Run: headless pygame with SDL's dummy video driver; simulated clock (each Clock.tick advances the game by its frame time, no real sleeping); random seed 0; keys injected as events and as key.get_pressed() state; mouse plan: one left click at the window centre at the start of phase 2, then a move to the lower-right quarter at the start of phase 3.
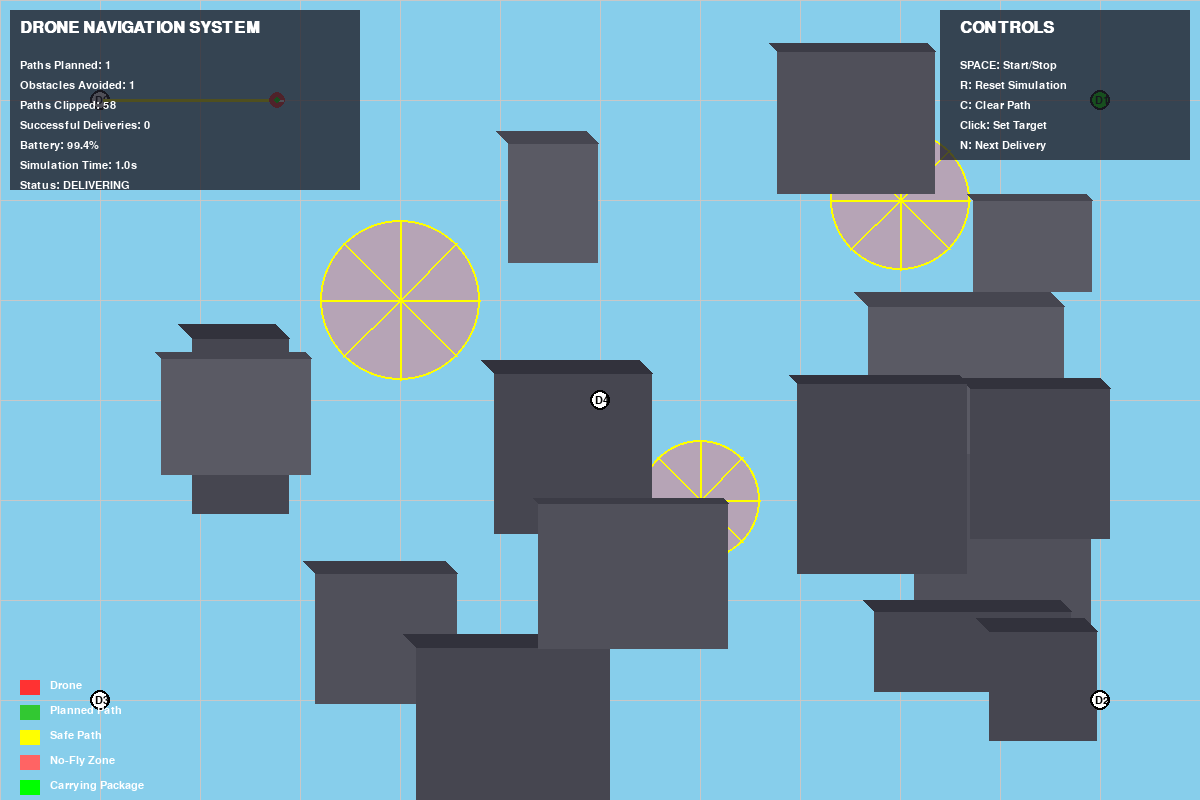
Frame 1 of 4 · flips 1–60 · no input
Frame 2 of 4 · flips 61–180 · clicked the window centre · tapped SPACE, RETURN · held RIGHT (→), D · screen unchanged from frame 1, image omitted
Frame 3 of 4 · flips 181–300 · moved the mouse to the lower-right quarter · held DOWN (↓), S · screen unchanged from frame 2, image omitted
Frame 4 of 4 · flips 301–420 · held LEFT (←), A, UP (↑), W · screen unchanged from frame 3, image omitted

The pygame program that drew these frames:

import pygame
import sys
import math
import random
from typing import List, Tuple
from dataclasses import dataclass

# Initialize Pygame
pygame.init()

# Display constants
WIDTH, HEIGHT = 1200, 800
GRID_SIZE = 100

# Professional color scheme
SKY_BLUE = (135, 206, 235)
BUILDING_COLORS = [(70, 70, 80), (80, 80, 90), (90, 90, 100)]
DRONE_COLOR = (255, 50, 50)
PATH_COLOR = (50, 200, 50)
CLIPPED_PATH_COLOR = (255, 255, 0)
NO_FLY_ZONE_COLOR = (255, 100, 100, 100)
GRID_COLOR = (200, 200, 200, 50)
TEXT_COLOR = (255, 255, 255)
UI_BACKGROUND = (30, 30, 40, 200)

@dataclass
class NavigationMetrics:
    paths_planned: int = 0
    obstacles_avoided: int = 0
    paths_clipped: int = 0
    total_processing_time: float = 0.0
    successful_deliveries: int = 0

class Building:
    """Represents a building obstacle"""
    def __init__(self, x: int, y: int, width: int, height: int):
        self.rect = pygame.Rect(x, y, width, height)
        self.color = random.choice(BUILDING_COLORS)
        self.height = random.randint(5, 15)  # Visual height effect
    
    def draw(self, surface):
        # Draw building base
        pygame.draw.rect(surface, self.color, self.rect)
        
        # Draw building top (3D effect)
        top_points = [
            (self.rect.left, self.rect.top),
            (self.rect.right, self.rect.top),
            (self.rect.right - self.height, self.rect.top - self.height),
            (self.rect.left - self.height, self.rect.top - self.height)
        ]
        pygame.draw.polygon(surface, (self.color[0]-20, self.color[1]-20, self.color[2]-20), top_points)

class NoFlyZone:
    """Represents restricted airspace"""
    def __init__(self, center_x: int, center_y: int, radius: int):
        self.center = (center_x, center_y)
        self.radius = radius
        self.color = NO_FLY_ZONE_COLOR
    
    def contains_point(self, x: float, y: float) -> bool:
        distance = math.sqrt((x - self.center[0])**2 + (y - self.center[1])**2)
        return distance <= self.radius
    
    def draw(self, surface):
        # Draw semi-transparent circle
        s = pygame.Surface((self.radius * 2, self.radius * 2), pygame.SRCALPHA)
        pygame.draw.circle(s, self.color, (self.radius, self.radius), self.radius)
        surface.blit(s, (self.center[0] - self.radius, self.center[1] - self.radius))
        
        # Draw warning pattern
        pygame.draw.circle(surface, (255, 255, 0), self.center, self.radius, 2)
        for angle in range(0, 360, 45):
            end_x = self.center[0] + self.radius * math.cos(math.radians(angle))
            end_y = self.center[1] + self.radius * math.sin(math.radians(angle))
            pygame.draw.line(surface, (255, 255, 0), self.center, (end_x, end_y), 2)

class Drone:
    """Autonomous drone with path planning"""
    def __init__(self, start_pos: Tuple[int, int]):
        self.x, self.y = start_pos
        self.target_x, self.target_y = start_pos
        self.speed = 3
        self.size = 8
        self.path = []
        self.clipped_path = []
        self.is_moving = False
        self.battery = 100
        self.carrying_package = True
    
    def set_target(self, target_x: int, target_y: int):
        self.target_x, self.target_y = target_x, target_y
        self.is_moving = True
    
    def update(self):
        if not self.is_moving:
            return
        
        # Calculate direction to target
        dx = self.target_x - self.x
        dy = self.target_y - self.y
        distance = math.sqrt(dx**2 + dy**2)
        
        if distance > self.speed:
            # Normalize and move
            self.x += (dx / distance) * self.speed
            self.y += (dy / distance) * self.speed
            
            # Add to path
            self.path.append((self.x, self.y))
            if len(self.path) > 100:  # Limit path length
                self.path.pop(0)
            
            # Consume battery
            self.battery -= 0.01
        else:
            # Reached target
            self.x, self.y = self.target_x, self.target_y
            self.is_moving = False
            if self.carrying_package:
                self.carrying_package = False
    
    def clip_path_to_obstacles(self, buildings: List[Building], no_fly_zones: List[NoFlyZone]):
        """Clip path to avoid obstacles using geometric clipping"""
        if len(self.path) < 2:
            return
        
        self.clipped_path = []
        safe_path = []
        
        for point in self.path:
            x, y = point
            
            # Check if point is in any obstacle
            in_obstacle = False
            for building in buildings:
                if building.rect.collidepoint(x, y):
                    in_obstacle = True
                    break
            
            for zone in no_fly_zones:
                if zone.contains_point(x, y):
                    in_obstacle = True
                    break
            
            if not in_obstacle:
                safe_path.append((x, y))
            else:
                if safe_path:
                    self.clipped_path.extend(safe_path)
                    safe_path = []
        
        # Add remaining safe path
        if safe_path:
            self.clipped_path.extend(safe_path)
    
    def draw(self, surface):
        # Draw flight path
        if len(self.path) > 1:
            pygame.draw.lines(surface, PATH_COLOR, False, self.path, 2)
        
        # Draw clipped safe path
        if len(self.clipped_path) > 1:
            pygame.draw.lines(surface, CLIPPED_PATH_COLOR, False, self.clipped_path, 3)
        
        # Draw drone
        pygame.draw.circle(surface, DRONE_COLOR, (int(self.x), int(self.y)), self.size)
        
        # Draw drone direction indicator
        if len(self.path) > 1:
            end_x = self.x + (self.path[-1][0] - self.path[-2][0]) * 2
            end_y = self.y + (self.path[-1][1] - self.path[-2][1]) * 2
            pygame.draw.line(surface, (255, 255, 255), (self.x, self.y), (end_x, end_y), 2)
        
        # Draw status indicator
        status_color = (0, 255, 0) if self.carrying_package else (255, 255, 0)
        pygame.draw.circle(surface, status_color, (int(self.x), int(self.y)), 3)

class UrbanEnvironment:
    """Main simulation environment"""
    def __init__(self):
        self.screen = pygame.display.set_mode((WIDTH, HEIGHT))
        pygame.display.set_caption("Autonomous Drone Path Planning with Obstacle Avoidance")
        self.clock = pygame.time.Clock()
        self.font = pygame.font.SysFont('Arial', 16)
        self.title_font = pygame.font.SysFont('Arial', 24, bold=True)
        
        # Create city environment
        self.buildings = self._generate_buildings()
        self.no_fly_zones = self._generate_no_fly_zones()
        self.delivery_points = self._generate_delivery_points()
        
        # Initialize drone
        self.drone = Drone((100, 100))
        self.metrics = NavigationMetrics()
        
        # Simulation state
        self.current_delivery = 0
        self.simulation_time = 0
        self.is_paused = False
    
    def _generate_buildings(self) -> List[Building]:
        """Generate random building layout"""
        buildings = []
        for _ in range(15):
            x = random.randint(50, WIDTH - 150)
            y = random.randint(50, HEIGHT - 150)
            width = random.randint(80, 200)
            height = random.randint(80, 200)
            buildings.append(Building(x, y, width, height))
        return buildings
    
    def _generate_no_fly_zones(self) -> List[NoFlyZone]:
        """Generate restricted airspace zones"""
        return [
            NoFlyZone(400, 300, 80),
            NoFlyZone(700, 500, 60),
            NoFlyZone(900, 200, 70)
        ]
    
    def _generate_delivery_points(self) -> List[Tuple[int, int]]:
        """Generate delivery locations"""
        return [
            (100, 100),  # Start depot
            (1100, 100),  # North delivery
            (1100, 700),  # South-East delivery
            (100, 700),   # South-West delivery
            (600, 400)    # Central delivery
        ]
    
    def draw_grid(self):
        """Draw navigation grid"""
        for x in range(0, WIDTH, GRID_SIZE):
            pygame.draw.line(self.screen, GRID_COLOR, (x, 0), (x, HEIGHT), 1)
        for y in range(0, HEIGHT, GRID_SIZE):
            pygame.draw.line(self.screen, GRID_COLOR, (0, y), (WIDTH, y), 1)
    
    def draw_ui_panel(self):
        """Draw information and control panel"""
        panel_rect = pygame.Rect(10, 10, 350, 180)
        
        # Panel background
        s = pygame.Surface((panel_rect.width, panel_rect.height), pygame.SRCALPHA)
        s.fill(UI_BACKGROUND)
        self.screen.blit(s, panel_rect)
        
        # Title
        title = self.title_font.render("DRONE NAVIGATION SYSTEM", True, TEXT_COLOR)
        self.screen.blit(title, (20, 20))
        
        # Metrics
        metrics_text = [
            f"Paths Planned: {self.metrics.paths_planned}",
            f"Obstacles Avoided: {self.metrics.obstacles_avoided}",
            f"Paths Clipped: {self.metrics.paths_clipped}",
            f"Successful Deliveries: {self.metrics.successful_deliveries}",
            f"Battery: {self.drone.battery:.1f}%",
            f"Simulation Time: {self.simulation_time:.1f}s",
            f"Status: {'DELIVERING' if self.drone.carrying_package else 'RETURNING'}"
        ]
        
        for i, text in enumerate(metrics_text):
            rendered = self.font.render(text, True, TEXT_COLOR)
            self.screen.blit(rendered, (20, 60 + i * 20))
    
    def draw_controls_panel(self):
        """Draw control instructions"""
        panel_rect = pygame.Rect(WIDTH - 260, 10, 250, 150)
        
        # Panel background
        s = pygame.Surface((panel_rect.width, panel_rect.height), pygame.SRCALPHA)
        s.fill(UI_BACKGROUND)
        self.screen.blit(s, panel_rect)
        
        # Title
        title = self.title_font.render("CONTROLS", True, TEXT_COLOR)
        self.screen.blit(title, (WIDTH - 240, 20))
        
        controls = [
            "SPACE: Start/Stop",
            "R: Reset Simulation",
            "C: Clear Path",
            "Click: Set Target",
            "N: Next Delivery"
        ]
        
        for i, control in enumerate(controls):
            rendered = self.font.render(control, True, TEXT_COLOR)
            self.screen.blit(rendered, (WIDTH - 240, 60 + i * 20))
    
    def draw_legend(self):
        """Draw color legend"""
        legend_items = [
            (DRONE_COLOR, "Drone"),
            (PATH_COLOR, "Planned Path"),
            (CLIPPED_PATH_COLOR, "Safe Path"),
            (NO_FLY_ZONE_COLOR, "No-Fly Zone"),
            ((0, 255, 0), "Carrying Package"),
            ((255, 255, 0), "Return Trip")
        ]
        
        for i, (color, text) in enumerate(legend_items):
            y_pos = HEIGHT - 120 + i * 25
            pygame.draw.rect(self.screen, color, (20, y_pos, 20, 15))
            rendered = self.font.render(text, True, TEXT_COLOR)
            self.screen.blit(rendered, (50, y_pos))
    
    def handle_click(self, pos: Tuple[int, int]):
        """Handle mouse click for target setting"""
        x, y = pos
        
        # Check if click is in a building or no-fly zone
        for building in self.buildings:
            if building.rect.collidepoint(x, y):
                return  # Invalid target
        
        for zone in self.no_fly_zones:
            if zone.contains_point(x, y):
                return  # Invalid target
        
        # Set drone target
        self.drone.set_target(x, y)
        self.metrics.paths_planned += 1
    
    def next_delivery(self):
        """Move to next delivery point"""
        if self.current_delivery < len(self.delivery_points) - 1:
            self.current_delivery += 1
        else:
            self.current_delivery = 0  # Return to depot
        
        target = self.delivery_points[self.current_delivery]
        self.drone.set_target(*target)
        self.metrics.paths_planned += 1
        
        if self.current_delivery == 0:
            self.metrics.successful_deliveries += 1
            self.drone.carrying_package = True
    
    def update(self):
        """Update simulation state"""
        if not self.is_paused:
            self.simulation_time += 1/60
            
            # Update drone
            start_time = pygame.time.get_ticks()
            self.drone.update()
            self.drone.clip_path_to_obstacles(self.buildings, self.no_fly_zones)
            
            processing_time = pygame.time.get_ticks() - start_time
            self.metrics.total_processing_time += processing_time
            
            if len(self.drone.clipped_path) > 0:
                self.metrics.paths_clipped += 1
            
            # Count obstacles avoided
            if len(self.drone.path) != len(self.drone.clipped_path):
                self.metrics.obstacles_avoided += 1
            
            # Auto-advance to next delivery when reached target
            if not self.drone.is_moving and self.drone.carrying_package:
                current_target = self.delivery_points[self.current_delivery]
                distance = math.sqrt((self.drone.x - current_target[0])**2 + 
                                   (self.drone.y - current_target[1])**2)
                if distance < 10:
                    self.next_delivery()
    
    def draw(self):
        """Draw entire simulation"""
        # Clear screen with sky color
        self.screen.fill(SKY_BLUE)
        
        # Draw grid
        self.draw_grid()
        
        # Draw obstacles
        for zone in self.no_fly_zones:
            zone.draw(self.screen)
        
        for building in self.buildings:
            building.draw(self.screen)
        
        # Draw delivery points
        for i, (x, y) in enumerate(self.delivery_points):
            color = (0, 255, 0) if i == self.current_delivery else (255, 255, 255)
            pygame.draw.circle(self.screen, color, (x, y), 10)
            pygame.draw.circle(self.screen, (0, 0, 0), (x, y), 10, 2)
            
            # Label delivery points
            label = self.font.render(f"D{i}", True, (0, 0, 0))
            self.screen.blit(label, (x - 5, y - 5))
        
        # Draw drone and paths
        self.drone.draw(self.screen)
        
        # Draw UI elements
        self.draw_ui_panel()
        self.draw_controls_panel()
        self.draw_legend()
    
    def run(self):
        """Main simulation loop"""
        running = True
        
        print("Autonomous Drone Path Planning Simulation Started")
        print("Controls:")
        print("- SPACE: Pause/Resume")
        print("- R: Reset")
        print("- C: Clear Path")
        print("- N: Next Delivery")
        print("- Click: Set Target")
        
        while running:
            for event in pygame.event.get():
                if event.type == pygame.QUIT:
                    running = False
                elif event.type == pygame.KEYDOWN:
                    if event.key == pygame.K_ESCAPE:
                        running = False
                    elif event.key == pygame.K_SPACE:
                        self.is_paused = not self.is_paused
                    elif event.key == pygame.K_r:
                        # Reset simulation
                        self.__init__()
                    elif event.key == pygame.K_c:
                        # Clear path
                        self.drone.path = []
                        self.drone.clipped_path = []
                    elif event.key == pygame.K_n:
                        self.next_delivery()
                elif event.type == pygame.MOUSEBUTTONDOWN:
                    if event.button == 1:  # Left click
                        self.handle_click(event.pos)
            
            # Update simulation
            self.update()
            
            # Draw everything
            self.draw()
            
            # Update display
            pygame.display.flip()
            self.clock.tick(60)
        
        pygame.quit()
        sys.exit()

# Run the simulation
if __name__ == "__main__":
    simulation = UrbanEnvironment()
    simulation.run()
